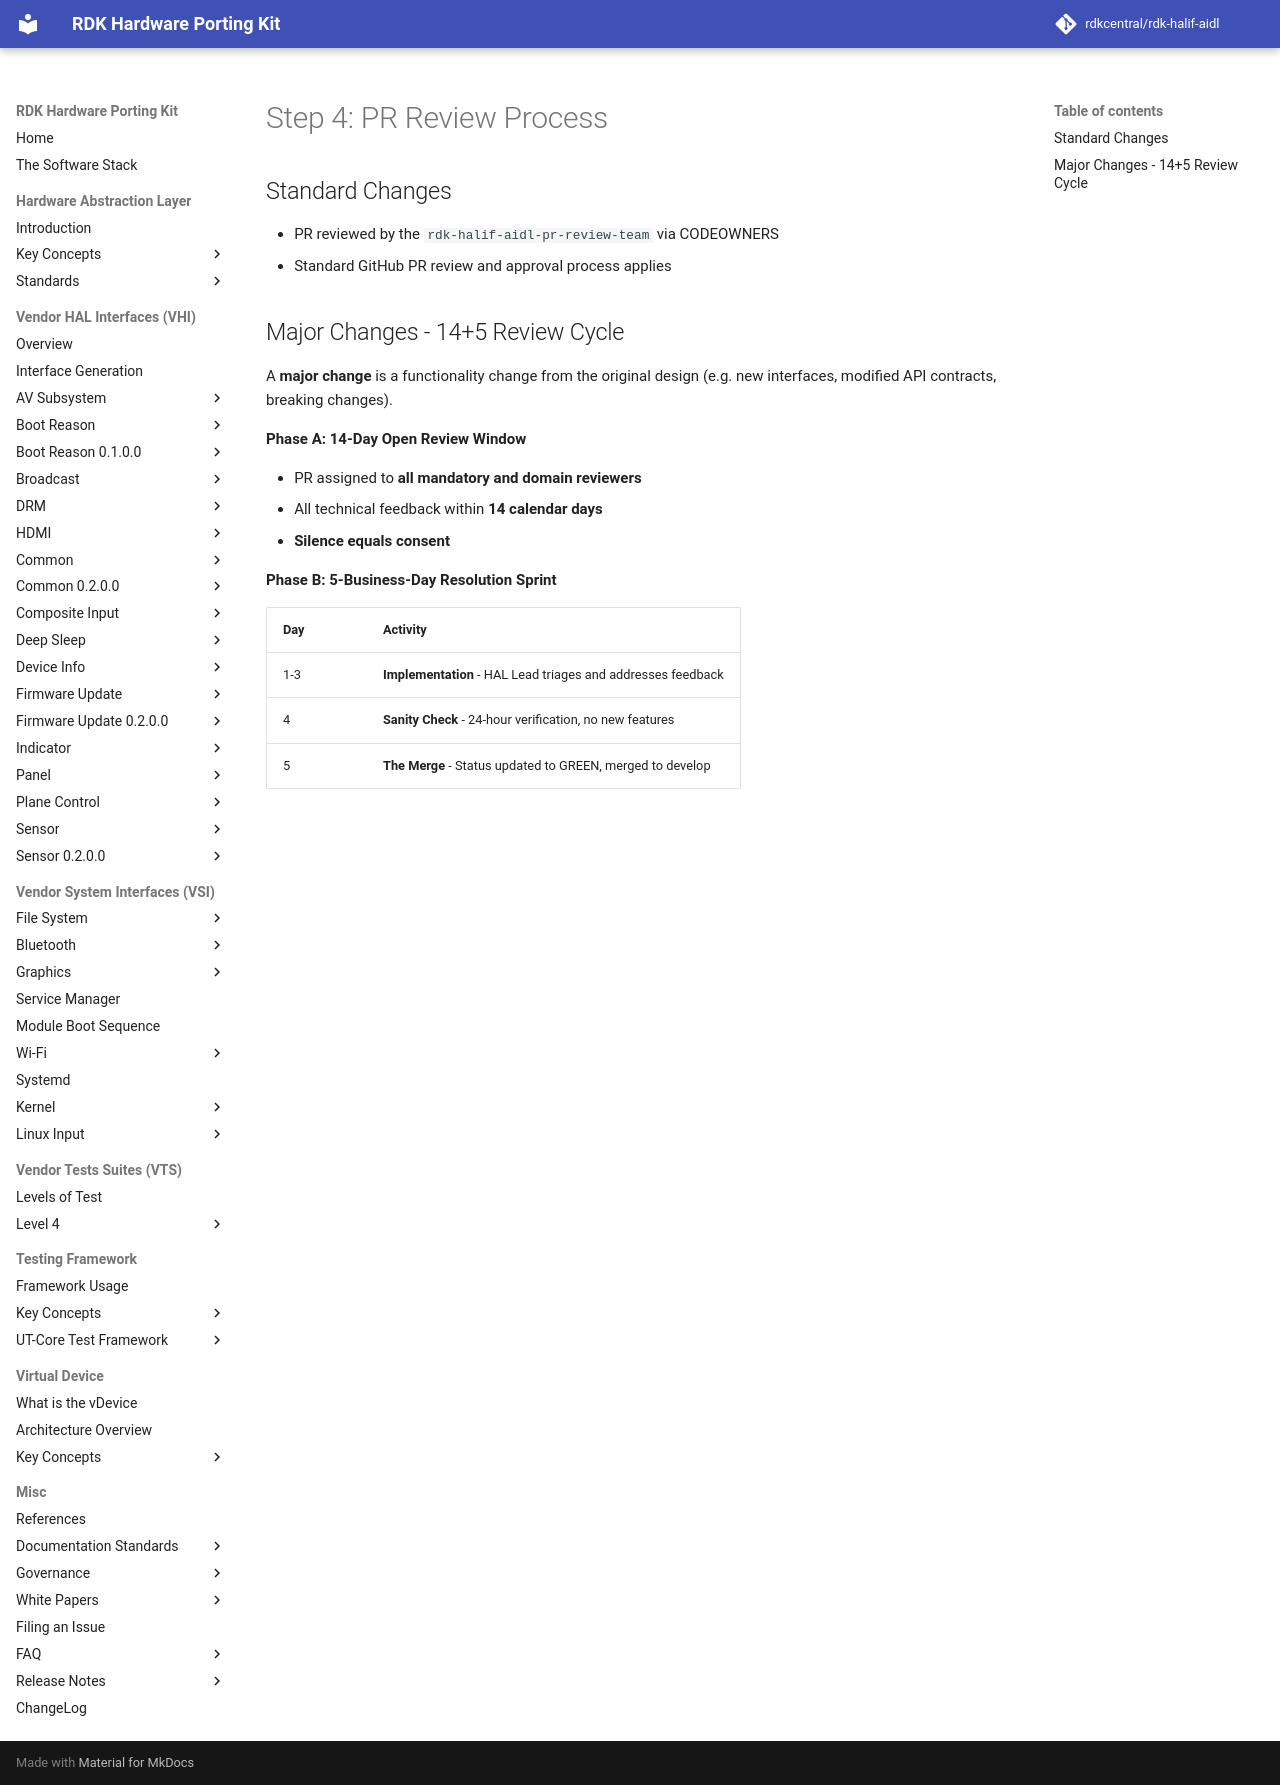

repository: rdkcentral/rdk-halif-aidl · page: 0.21.0/presentations/change-request-process/06-review-cycle-14-plus-5/index.html · generator: mkdocs

# Step 4: PR Review Process

## Standard Changes

- PR reviewed by the `rdk-halif-aidl-pr-review-team` via CODEOWNERS
- Standard GitHub PR review and approval process applies

## Major Changes - 14+5 Review Cycle

A **major change** is a functionality change from the original design (e.g. new interfaces, modified API contracts, breaking changes).

**Phase A: 14-Day Open Review Window**

- PR assigned to **all mandatory and domain reviewers**
- All technical feedback within **14 calendar days**
- **Silence equals consent**

**Phase B: 5-Business-Day Resolution Sprint**

| Day | Activity                                                     |
|-----|--------------------------------------------------------------|
| 1-3 | **Implementation** - HAL Lead triages and addresses feedback |
| 4   | **Sanity Check** - 24-hour verification, no new features     |
| 5   | **The Merge** - Status updated to GREEN, merged to develop   |
